Run: headless pygame with SDL's dummy video driver; simulated clock (each Clock.tick advances the game by its frame time, no real sleeping); random seed 0; keys injected as events and as key.get_pressed() state; mouse plan: one left click at the window centre at the start of phase 2, then a move to the lower-right quarter at the start of phase 3.
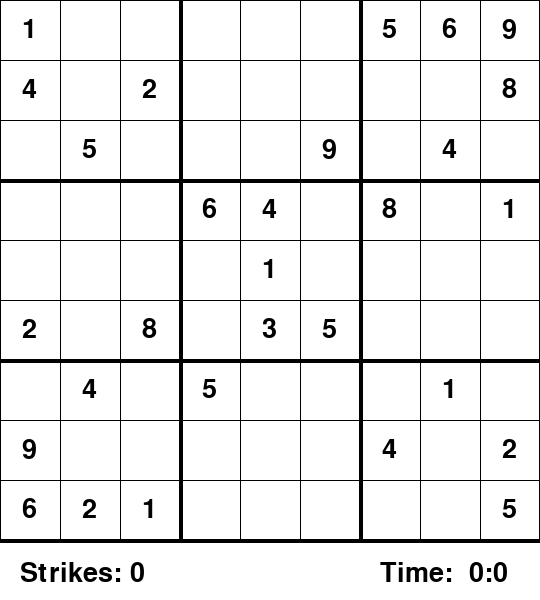
Frame 1 of 4 · flips 1–60 · no input
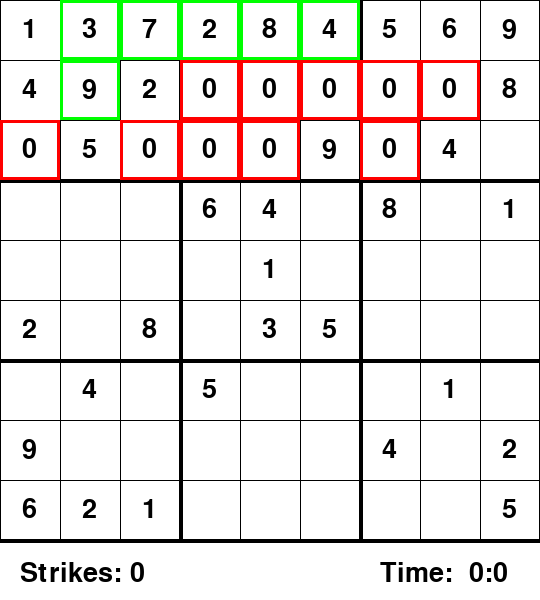
Frame 2 of 4 · flips 61–180 · clicked the window centre · tapped SPACE, RETURN · held RIGHT (→), D
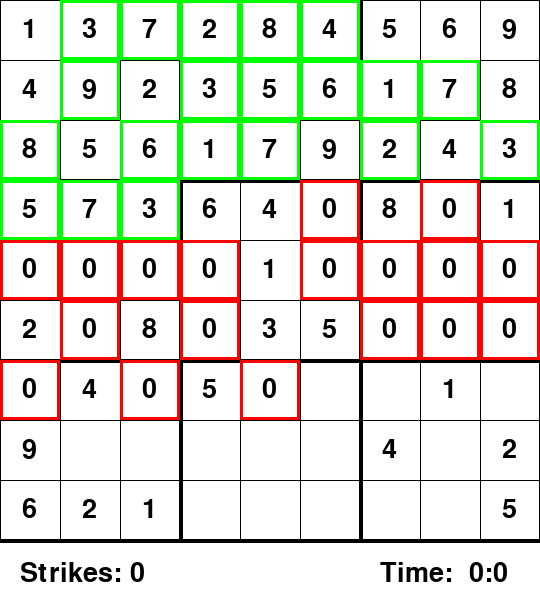
Frame 3 of 4 · flips 181–300 · moved the mouse to the lower-right quarter · held DOWN (↓), S
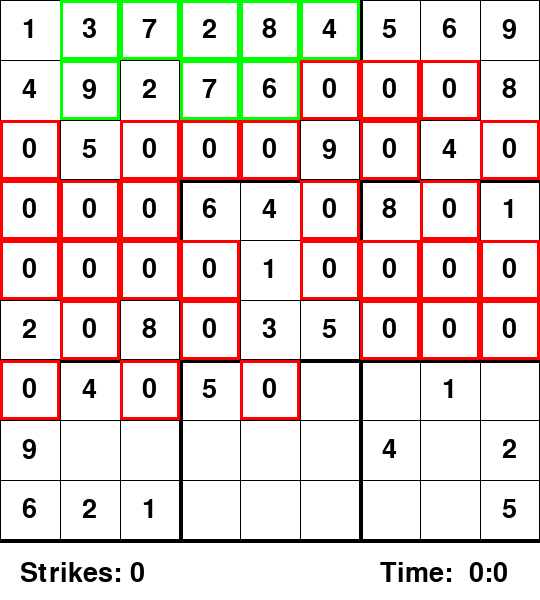
Frame 4 of 4 · flips 301–420 · held LEFT (←), A, UP (↑), W

The pygame program that drew these frames:

import pygame
import time
pygame.font.init()


class Board:
    grid = [[1, 0, 0, 0, 0, 0, 5, 6, 9],
            [4, 0, 2, 0, 0, 0, 0, 0, 8],
            [0, 5, 0, 0, 0, 9, 0, 4, 0],
            [0, 0, 0, 6, 4, 0, 8, 0, 1],
            [0, 0, 0, 0, 1, 0, 0, 0, 0],
            [2, 0, 8, 0, 3, 5, 0, 0, 0],
            [0, 4, 0, 5, 0, 0, 0, 1, 0],
            [9, 0, 0, 0, 0, 0, 4, 0, 2],
            [6, 2, 1, 0, 0, 0, 0, 0, 5]]

    def __init__(self, rows, columns, width, height, win):
        self.rows = rows
        self.columns = columns
        self.boxes = [[Box(self.grid[i][j], i, j, width, height)
                       for j in range(columns)] for i in range(rows)]
        self.width = width
        self.height = height
        self.current = None
        self.update()
        self.selected = None
        self.win = win

    def update(self):
        self.current = [[self.boxes[i][j].value for j in range(
            self.columns)] for i in range(self.rows)]

    def permSet(self, value):
        row, col = self.selected
        if self.boxes[row][col].value == 0:
            self.boxes[row][col].set(value)
            self.update()

            if isValidMove(self.current, value, (row, col)) and self.solve():
                return True
            else:
                self.boxes[row][col].set(0)
                self.boxes[row][col].setTemp(0)
                self.update()
                return False

    def sketch(self, value):
        row, col = self.selected
        self.boxes[row][col].setTemp(value)

    def draw(self):
        gap = self.width / 9
        for i in range(self.rows + 1):
            if i % 3 == 0 and i != 0:
                thickness = 4
            else:
                thickness = 1
            pygame.draw.line(self.win, (0, 0, 0), (0, i * gap),
                             (self.width, i * gap), thickness)
            pygame.draw.line(self.win, (0, 0, 0), (i * gap, 0),
                             (i * gap, self.height), thickness)

        for i in range(self.rows):
            for j in range(self.columns):
                self.boxes[i][j].draw(self.win)

    def select(self, row, col):
        for i in range(self.rows):
            for j in range(self.columns):
                self.boxes[i][j].selected = False
        self.boxes[row][col].selected = True
        self.selected = (row, col)

    def clear(self):
        row, col = self.selected
        if self.boxes[row][col].value == 0:
            self.boxes[row][col].setTemp(0)

    def click(self, pos):
        if pos[0] < self.width and pos[1] < self.height:
            gap = self.width / 9
            x = pos[0] // gap
            y = pos[1] // gap
            return (int(y), int(x))
        else:
            return None

    def isFinished(self):
        for i in range(self.rows):
            for j in range(self.columns):
                if self.boxes[i][j].value == 0:
                    return False
        return True

    def solve(self):
        empty = findEmpty(self.current)
        if not empty:
            return True
        else:
            row, col = empty

        for i in range(1, 10):
            if isValidMove(self.current, i, (row, col)):
                self.current[row][col] = i
                if self.solve():
                    return True
                self.current[row][col] = 0
        return False

    def solveGUI(self):
        self.update()
        empty = findEmpty(self.current)
        if not empty:
            return True
        else:
            row, col = empty

        for i in range(1, 10):
            if isValidMove(self.current, i, (row, col)):
                self.current[row][col] = i
                self.boxes[row][col].set(i)
                self.boxes[row][col].drawChange(self.win, True)
                self.update()
                pygame.display.update()
                pygame.time.delay(100)

                if self.solveGUI():
                    return True
                self.current[row][col] = 0
                self.boxes[row][col].set(0)
                self.update()
                self.boxes[row][col].drawChange(self.win, False)
                pygame.display.update()
                pygame.time.delay(100)
        return False


class Box:
    def __init__(self, value, row, column, width, height):
        self.value = value
        self.tempVal = 0
        self.row = row
        self.column = column
        self.width = width
        self.height = height
        self.selected = False

    def draw(self, win):
        font = pygame.font.SysFont('comicsans', 40)
        boxDispSize = self.width // 9
        x = self.column * boxDispSize
        y = self.row * boxDispSize
        if self.value == 0 and self.tempVal != 0:
            text = font.render(str(self.tempVal), 1, (128, 128, 128))
            win.blit(text, (x + 5, y + 5))
        elif self.value != 0:
            text = font.render(str(self.value), 1, (0, 0, 0))
            win.blit(text, (x + (boxDispSize/2 - text.get_width()/2),
                     y + (boxDispSize/2 - text.get_height()/2)))

        if self.selected:
            pygame.draw.rect(win, (255, 0, 0),
                             (x, y, boxDispSize, boxDispSize), 3)

    def drawChange(self, win, g=True):
        font = pygame.font.SysFont('comicsans', 40)
        boxDispSize = self.width // 9
        x = self.column * boxDispSize
        y = self.row * boxDispSize

        pygame.draw.rect(win, (255, 255, 255),
                         (x, y, boxDispSize, boxDispSize), 0)

        text = font.render(str(self.value), 1, (0, 0, 0))

        win.blit(text, (x + (boxDispSize/2 - text.get_width()/2),
                 y + (boxDispSize/2 - text.get_height()/2)))

        if g:
            pygame.draw.rect(win, (0, 255, 0),
                             (x, y, boxDispSize, boxDispSize), 3)
        else:
            pygame.draw.rect(win, (255, 0, 0),
                             (x, y, boxDispSize, boxDispSize), 3)

    def set(self, val):
        self.value = val

    def setTemp(self, val):
        self.tempVal = val


def findEmpty(grid):
    """finds the first empty location in grid"""
    for i in range(len(grid)):
        for j in range(len(grid[0])):
            if grid[i][j] == 0:
                return (i, j)
    return False


def isValidMove(grid, value, pos):
    """checks if value is valid"""
    for i in range(len(grid[0])):
        if grid[pos[0]][i] == value and pos[1] != i:
            return False
    for i in range(len(grid)):
        if grid[i][pos[1]] == value and pos[0] != i:
            return False

    boxX = pos[1] // 3
    boxY = pos[0] // 3

    for i in range(boxY * 3, boxY * 3 + 3):
        for j in range(boxX * 3, boxX * 3 + 3):
            if grid[i][j] == value and (i, j) != pos:
                return False
    return True


def redraw(win, board, time, strikes):
    win.fill((255, 255, 255))
    font = pygame.font.SysFont('comicsans', 40)
    text = font.render('Time: ' + timeFormat(time), 1, (0, 0, 0))
    win.blit(text, (540 - 160, 560))
    text = font.render('Strikes: ' + str(strikes), 1, (0, 0, 0))
    win.blit(text, (20, 560))
    board.draw()


def timeFormat(timeInSecs):
    m = timeInSecs // 60
    s = timeInSecs % 60
    h = m // 60
    formatted = " " + str(m) + ":" + str(s)
    return formatted


def main():
    win = pygame.display.set_mode((540, 600))
    pygame.display.set_caption('Sudoku')
    board = Board(9, 9, 540, 540, win)
    key = None
    run = True
    start = time.time()
    strikes = 0
    while run:

        playTime = round(time.time() - start)

        for event in pygame.event.get():
            if event.type == pygame.QUIT:
                run = False
            if event.type == pygame.KEYDOWN:
                if event.key == pygame.K_1:
                    key = 1
                if event.key == pygame.K_2:
                    key = 2
                if event.key == pygame.K_3:
                    key = 3
                if event.key == pygame.K_4:
                    key = 4
                if event.key == pygame.K_5:
                    key = 5
                if event.key == pygame.K_6:
                    key = 6
                if event.key == pygame.K_7:
                    key = 7
                if event.key == pygame.K_8:
                    key = 8
                if event.key == pygame.K_9:
                    key = 9
                if event.key == pygame.K_KP1:
                    key = 1
                if event.key == pygame.K_KP2:
                    key = 2
                if event.key == pygame.K_KP3:
                    key = 3
                if event.key == pygame.K_KP4:
                    key = 4
                if event.key == pygame.K_KP5:
                    key = 5
                if event.key == pygame.K_KP6:
                    key = 6
                if event.key == pygame.K_KP7:
                    key = 7
                if event.key == pygame.K_KP8:
                    key = 8
                if event.key == pygame.K_KP9:
                    key = 9
                if event.key == pygame.K_DELETE:
                    board.clear()
                    key = None
                if event.key == pygame.K_SPACE:
                    board.solveGUI()
                if event.key == pygame.K_RETURN:
                    i, j = board.selected
                    if board.boxes[i][j].tempVal != 0:
                        if board.permSet(board.boxes[i][j].tempVal):
                            print("Successful placement")
                        else:
                            print("Invalid placement")
                            strikes += 1
                        key = None
                        if board.isFinished():
                            print("Successful completion")

            if event.type == pygame.MOUSEBUTTONDOWN:
                pos = pygame.mouse.get_pos()
                clicked = board.click(pos)
                if clicked:
                    board.select(clicked[0], clicked[1])
                    key = None

        if board.selected and key != None:
            board.sketch(key)

        redraw(win, board, playTime, strikes)
        pygame.display.update()


main()
pygame.quit()
